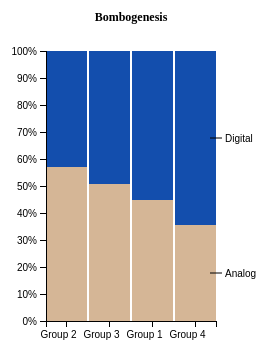
D3 v4 page, settled after 360 driven frames (6 s of simulated time); the page loaded 1 data file(s).



 // var width = 960,
 //    height = 600;

 var neigh_311 = [];

 var margin = {top: 40, right: 120, bottom: 40, left: 60};

 var width = 350 - margin.left - margin.right
 var height = 400 - margin.top - margin.bottom

 var norm = d3.select("#norm").append("svg"),
   normg = norm.append("g").attr("transform", "translate(" + margin.left + "," + margin.top + ")");


//LOAD THE CSV - draw normalised bar chart
d3.csv("../data/311_Data_By_AverageResponseTimeandCounts_By_Bombo.csv", function(error, neigh_311) {
    // dataset = neigh_311;
    if (error) throw error;

    var stack = d3.stack()
       .offset(d3.stackOffsetExpand);

// set up scales
    var x = d3.scaleBand()
        .rangeRound([0, width])
        .paddingInner(0.05)
        .align(0.1);

    var y = d3.scaleLinear()
        .rangeRound([height, 50]);

    var z = d3.scaleOrdinal()
        .range(["#d5b696", "#134ead"]);

// set up axis
    var xAxis = d3.axisBottom(x);

    var yAxis = d3.axisLeft(y)
        .ticks(10, "%");


    neigh_311.sort(function(a, b) { return b[neigh_311.columns[2]] / b.total_calls - a[neigh_311.columns[2]] / a.total_calls; });

    x.domain(neigh_311.map(function(d) { return d.group1_num; }));
    z.domain(neigh_311.columns.slice(2,4));

    var serie = normg.selectAll("serie")
      .data(stack.keys(neigh_311.columns.slice(2,4))(neigh_311))
      .enter().append("g")
      // .attr("class", "serie")
      .attr("fill", function(d) { return z(d.key); });


    var rect = serie.selectAll("rect")
      .data(function(d) { return d; })
      .enter().append("rect")
        .attr("x", function(d) { return x(d.data.group1_num); })
        .attr("y", function(d) { return y(d[1]); })
        .attr("height", function(d) { return y(d[0]) - y(d[1]); })
        .attr("width", x.bandwidth())
        // .transition()
  	    //  .duration(function(d,i){ return 500 * i; })
        //  .ease(d3.easeLinear)
				.style("fill-opacity",1);

    var xAxis = normg.append("g")
            .attr("class", "axis axis--x")
            .attr("transform", "translate(0," + height + ")")
            .call(d3.axisBottom(x))
            .selectAll("text")
            .style("text-anchor", "middle")
            .attr("y", 15)
            .attr("dx", "-.8em")
            .attr("dy", ".15em");
            // .attr("transform", "rotate(-65)");

    var yAxis = normg.append("g")
        .attr("class", "axis axis--y")
        .call(d3.axisLeft(y).ticks(10, "%"));

    normg.append("text")
          .attr("class", "title")
    			.attr("x", (width / 2))
    		  .attr("y", 20)
    		  .attr("text-anchor", "middle")
    		  .style("font-size", "12px")
    		  .style("font-weight", "bold")
    		  .text("Bombogenesis");
					// .text("311 Requests Across Sorted Groups By Type for Winter Storm Bombogenesis");

    var normlegend = serie.append("g")
        .attr("class", "legend")
        .attr("transform", function(d) { var d = d[d.length - 1]; return "translate(" + (x(d.data.group1_num) + x.bandwidth()) + "," + ((y(d[0]) + y(d[1])) / 2) + ")"; });

    normlegend.append("line")
        .attr("x1", -6)
        .attr("x2", 6)
        .attr("stroke", "#000");

    normlegend.append("text")
        .attr("x", 9)
        .attr("dy", "0.35em")
        .attr("fill", "#000")
        .style("font", "10px sans-serif")
        .text(function(d) { return d.key; });

    });





### data: ../data/311_Data_By_AverageResponseTimeandCounts_By_Bombo.csv
, group1_num, Analog, Digital, total_calls, closed_internal, duration, duration_analog, duration_digital
0, Group 1, 1306, 1605, 2911, 2911, 48.92, 56.27, 42.94
1, Group 2, 937, 704, 1641, 1641, 62.85, 73.94, 48.08
2, Group 3, 742, 719, 1461, 1461, 75, 86.84, 62.78
3, Group 4, 1408, 2556, 3964, 3964, 63.2, 61.06, 64.38